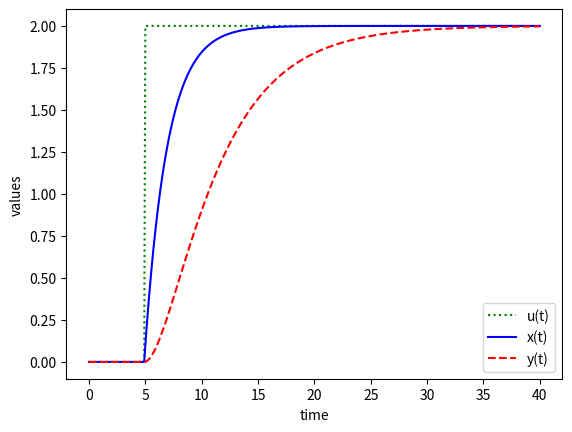

This chart was generated by the following Python code:
import numpy as np
from scipy.integrate import odeint
import matplotlib.pyplot as plt


# function that returns dz/dt
def model(z,t,u):
    x = z[0]
    y = z[1]
    dxdt = (-x + u)/2.0
    dydt = (-y + x)/5.0
    dzdt = [dxdt,dydt]
    return dzdt


# initial condition
z0 = [0,0]

# number of time points
n = 401

# time points
t = np.linspace(0,40,n)

# step input
u = np.zeros(n)
# change to 2.0 at time = 5.0
u[50:] = 2.0

# store solution
x = np.empty_like(t)
y = np.empty_like(t)
# record initial conditions
x[0] = z0[0]
y[0] = z0[1]

# solve ODE
for i in range(1,n):
    # span for next time step
    tspan = [t[i-1],t[i]]
    # solve for next step
    z = odeint(model,z0,tspan,args=(u[i],))
    # store solution for plotting
    x[i] = z[1][0]
    y[i] = z[1][1]
    # next initial condition
    z0 = z[1]

# plot results
plt.plot(t,u,'g:',label='u(t)')
plt.plot(t,x,'b-',label='x(t)')
plt.plot(t,y,'r--',label='y(t)')
plt.ylabel('values')
plt.xlabel('time')
plt.legend(loc='best')
plt.show()